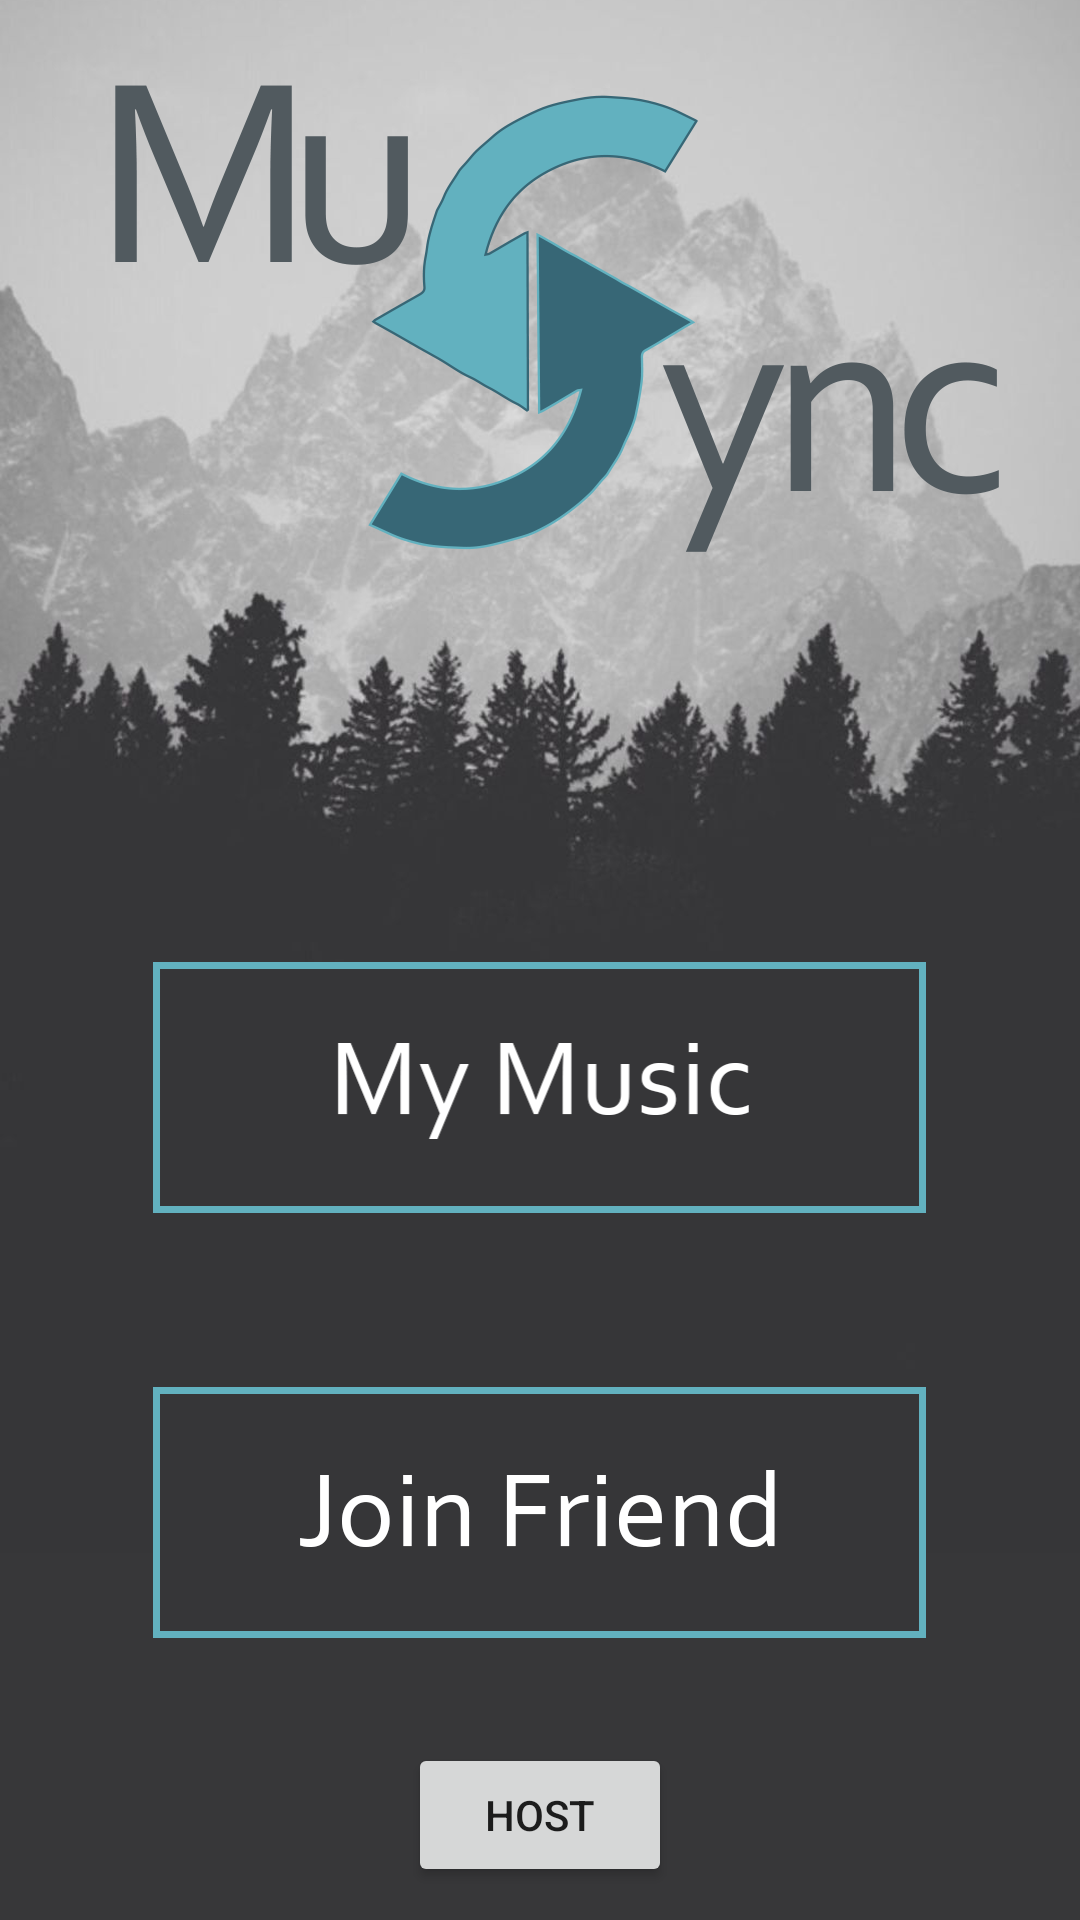

Write the Android layout XML for this screen, with the resource values it uses.
<!-- AndroidManifest.xml: application theme UAmpAppTheme -->
<!-- res/layout/phonesync_main.xml -->
<?xml version="1.0" encoding="utf-8"?>
<RelativeLayout xmlns:android="http://schemas.android.com/apk/res/android"
xmlns:app="http://schemas.android.com/apk/res-auto"
android:layout_width="match_parent" android:layout_height="match_parent">

<ImageView
    android:id="@+id/bg"
    android:layout_width="match_parent"
    android:layout_height="match_parent"
    android:background="@drawable/main_background"
    android:scaleType="fitXY"
    android:layout_alignParentTop="true"
    android:layout_alignParentStart="true" />

<Button
    android:id="@+id/btnjoin"
    android:layout_width="773px"
    android:layout_height="251px"
    android:background="@drawable/btnjoin"
    android:onClick="joinWasClicked"
    android:layout_marginBottom="94dp"
    android:layout_alignParentBottom="true"
    android:layout_alignStart="@+id/btnmusic" />

<ImageButton
    android:id="@+id/btnmusic"
    android:layout_width="773px"
    android:layout_height="251px"
    android:background="@drawable/btnmymusic"
    android:onClick="myMusicWasClicked"
    android:layout_marginBottom="58dp"
    android:layout_above="@+id/btnjoin"
    android:layout_centerHorizontal="true" />

    <Button
        android:id="@+id/btnHost"
        android:layout_width="wrap_content"
        android:layout_height="wrap_content"
        android:layout_alignParentBottom="true"
        android:layout_centerHorizontal="true"
        android:layout_marginBottom="11dp"
        android:text="Host" />

</RelativeLayout>
<!-- resources referenced by this layout -->
<resources>
  <!-- drawable btnjoin: png bitmap (drawable, 28563 bytes) -->
  <!-- drawable btnmymusic: png bitmap (drawable, 29738 bytes) -->
  <!-- drawable main_background: png bitmap (drawable-xxxhdpi, 353343 bytes) -->
  <style name="UAmpAppTheme" parent="Theme.AppCompat.Light.NoActionBar">
          <item name="colorPrimary">#6f8b99</item>
          <item name="colorPrimaryDark">#213d4b</item>
          <item name="colorAccent">#6f8b99</item>
          <item name="alertDialogTheme">@style/Theme.AppCompat.Dialog.Alert</item>
      </style>
</resources>
